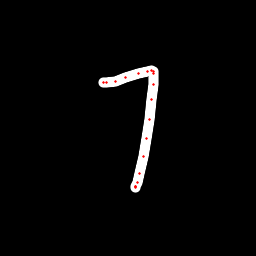

Data behind this chart, as committed beside it:
x, y, hover, eod
103.4, 82.9, 0.0, 0.0
103.9, 82.85, 0.0, 0.0
106.7, 82.94, 0.0, 0.0
115.8, 81.91, 0.0, 0.0
125.8, 77.78, 0.0, 0.0
138.8, 73.04, 0.0, 0.0
147.8, 71.02, 0.0, 0.0
151.2, 70.68, 0.0, 0.0
153.2, 71.6, 0.0, 0.0
153.6, 73.8, 0.0, 0.0
153.4, 84.13, 0.0, 0.0
151.4, 99.5, 0.0, 0.0
149.1, 119.5, 0.0, 0.0
146.5, 138.2, 0.0, 0.0
143.4, 156.4, 0.0, 0.0
139.2, 173.6, 0.0, 0.0
137.2, 182.6, 0.0, 0.0
135.9, 186.2, 0.0, 0.0
135.5, 187.3, 0.0, 0.0
135.6, 186.7, 0.0, 1.0
